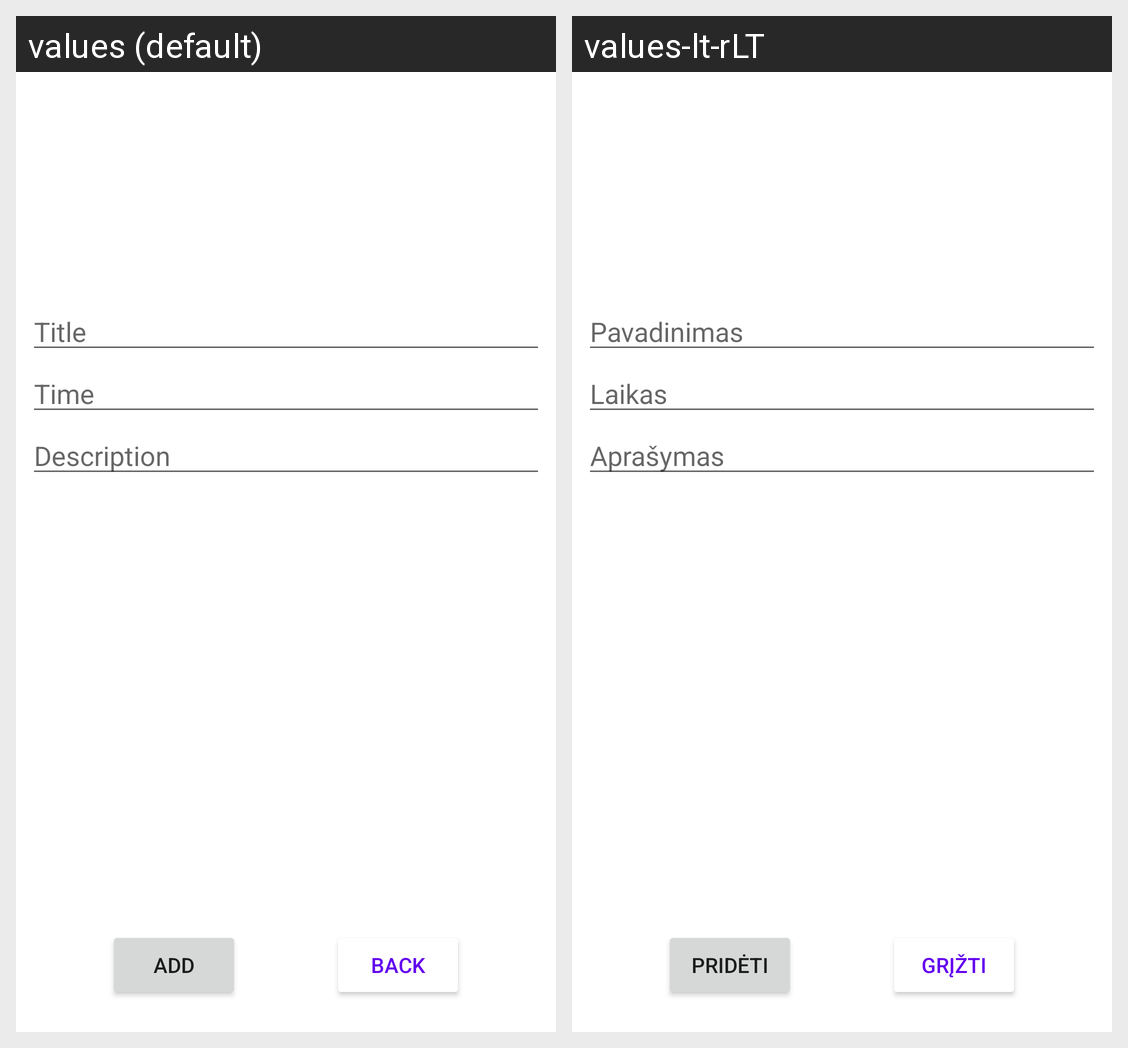

For this localized Android screen grid, give each drawn string resource with its value in every locale shown.
Android screen res/layout/activity_new_notification_form.xml rendered under 2 locales, left to right: values (default), values-lt-rLT. Device: Nexus 5 (rendered at 1080×1920; each locale shown at half size, 540×960, under a caption strip naming it); theme Theme.OxylabsApp.
Strings drawn on this screen, with the default value and each locale's value (text and hints the layout hard-codes, and strings that could not be matched under every locale, appear in the picture but are not listed):

time_hint
  values: Time
  values-lt-rLT: Laikas

description_hint
  values: Description
  values-lt-rLT: Aprašymas

title_hint
  values: Title
  values-lt-rLT: Pavadinimas

add_button
  values: Add
  values-lt-rLT: Pridėti

cancel_button
  values: Back
  values-lt-rLT: Grįžti
